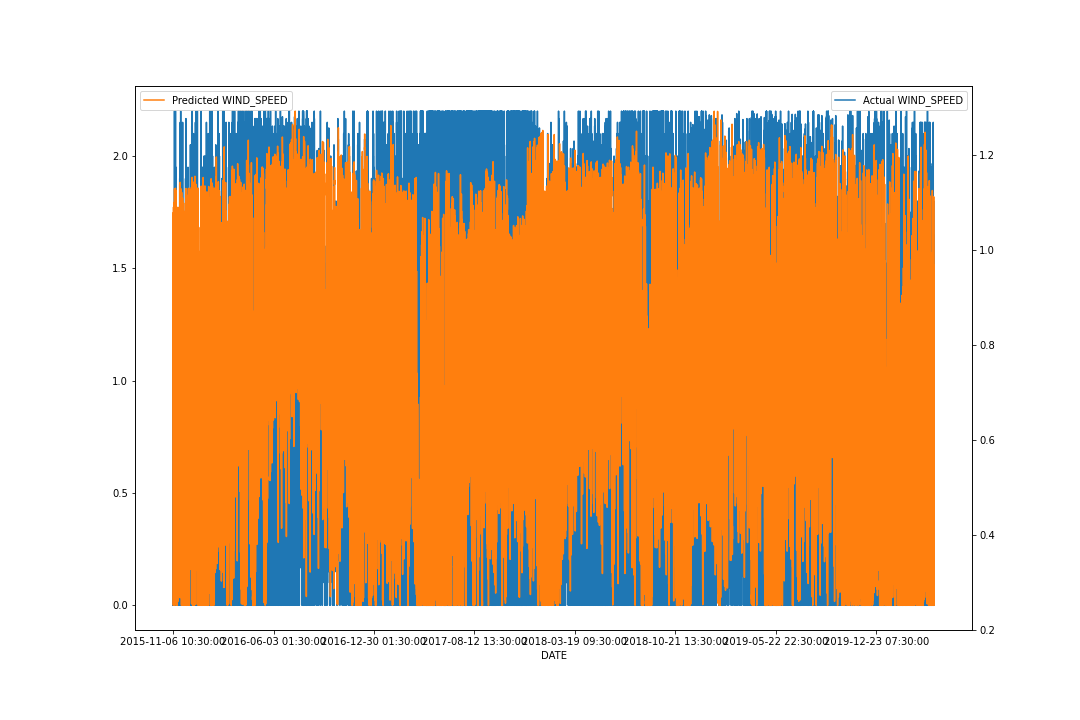

Values plotted in this chart, from the file beside it:
DATETIME, ACTUAL, PREDICTED, % ERROR
2015-11-06 10:30:00, 1.3, 1.036, -20.27
2015-11-06 11:30:00, 1.1, 1.079, -1.945
2015-11-06 12:30:00, 0.65, 1.056, 62.42
2015-11-06 13:30:00, 1.25, 0.944, -24.48
2015-11-06 14:30:00, 1.05, 0.9898, -5.734
2015-11-06 15:30:00, 0.6, 0.9489, 58.15
2015-11-06 16:30:00, 0.6, 0.7759, 29.31
2015-11-06 17:30:00, 0.3333, 0.6748, 102.4
2015-11-06 18:30:00, 0.0, 0.5029, inf
2015-11-06 19:30:00, 0.0, 0.3192, inf
2015-11-06 20:30:00, 0.3, 0.2617, -12.77
2015-11-06 21:30:00, 0.2667, 0.3018, 13.17
2015-11-06 22:30:00, 0.0, 0.2895, inf
2015-11-06 23:30:00, 0.35, 0.2514, -28.17
2015-11-07 00:30:00, 0.4, 0.2962, -25.94
2015-11-07 01:30:00, 0.25, 0.3181, 27.24
2015-11-07 02:30:00, 0.3, 0.3028, 0.9198
2015-11-07 03:30:00, 0.3, 0.3299, 9.959
2015-11-07 04:30:00, 0.65, 0.3688, -43.26
2015-11-07 05:30:00, 0.7, 0.5458, -22.03
2015-11-07 06:30:00, 1.033, 0.6803, -34.16
2015-11-07 07:30:00, 0.6, 0.9233, 53.88
2015-11-07 08:30:00, 1.05, 0.8975, -14.52
2015-11-07 09:30:00, 1.5, 1.018, -32.12
2015-11-07 10:30:00, 0.95, 1.091, 14.82
2015-11-07 11:30:00, 1.25, 1.037, -17.03
2015-11-07 12:30:00, 1.1, 1.048, -4.727
2015-11-07 13:30:00, 0.3, 1.005, 235
2015-11-07 14:30:00, 0.0, 0.738, inf
2015-11-07 15:30:00, 1.4, 0.5019, -64.15
2015-11-07 16:30:00, 0.8, 0.8485, 6.061
2015-11-07 17:30:00, 0.75, 0.6962, -7.179
2015-11-07 18:30:00, 0.5667, 0.6266, 10.58
2015-11-07 19:30:00, 0.5333, 0.5345, 0.2229
2015-11-07 20:30:00, 0.5667, 0.4768, -15.86
2015-11-07 21:30:00, 0.7, 0.4605, -34.21
2015-11-07 22:30:00, 0.2, 0.4966, 148.3
2015-11-07 23:30:00, 0.0, 0.3155, inf
2015-11-08 00:30:00, 0.25, 0.2515, 0.5876
2015-11-08 01:30:00, 0.15, 0.2721, 81.42
2015-11-08 02:30:00, 0.0, 0.2685, inf
2015-11-08 03:30:00, 0.3, 0.257, -14.35
2015-11-08 04:30:00, 0.25, 0.31, 23.99
2015-11-08 05:30:00, 0.45, 0.3546, -21.2
2015-11-08 06:30:00, 1.033, 0.551, -46.67
2015-11-08 07:30:00, 1.15, 0.869, -24.43
2015-11-08 08:30:00, 1.05, 1.008, -4.001
2015-11-08 09:30:00, 1.5, 1.043, -30.44
2015-11-08 10:30:00, 0.65, 1.101, 69.33
2015-11-08 11:30:00, 1.3, 1.001, -22.97
2015-11-08 12:30:00, 1.7, 1.053, -38.03
2015-11-08 13:30:00, 0.9, 1.086, 20.69
2015-11-08 14:30:00, 0.25, 0.9541, 281.6
2015-11-08 15:30:00, 0.0, 0.6592, inf
2015-11-08 16:30:00, 0.6333, 0.4348, -31.35
2015-11-08 17:30:00, 0.5, 0.5666, 13.32
2015-11-08 18:30:00, 0.5333, 0.4819, -9.643
2015-11-08 19:30:00, 0.6, 0.4598, -23.37
2015-11-08 20:30:00, 0.3667, 0.4567, 24.57
2015-11-08 21:30:00, 0.9333, 0.3538, -62.09
... 37,806 more rows
